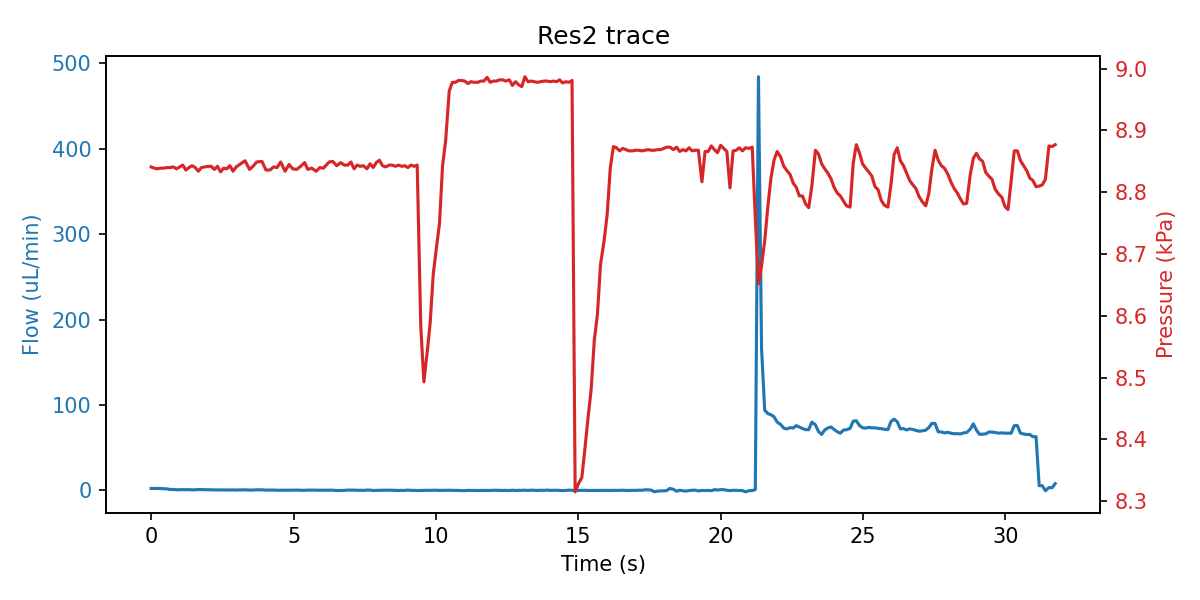

The data file committed next to this chart (first rows):
sep=; 
Time of day; Time (s); SF06_5: (); 4VM02: V1 state; V2 state; V3 state; V4 state; SPS_1: Volume (ul); 4AM01:  1:P15585 (kPa); 1:Comp. Temp (C); 
13:45:32; 0; 2.233; 3; 1; 1; 15; 49.36; 8.841; 20.81; 
13:45:32; 0.109; 2.233; 3; 1; 5; 15; 49.36; 8.839; 20.81; 
13:45:32; 0.218; 2.233; 3; 1; 5; 15; 49.37; 8.838; 20.81; 
13:45:32; 0.328; 2.233; 3; 1; 5; 15; 49.36; 8.839; 20.81; 
13:45:33; 0.437; 1.867; 3; 1; 5; 15; 49.37; 8.839; 20.81; 
13:45:33; 0.547; 1.867; 3; 1; 5; 15; 49.36; 8.840; 20.81; 
13:45:33; 0.656; 1.067; 7; 1; 2; 15; 49.36; 8.840; 20.81; 
13:45:33; 0.781; 1.067; 7; 1; 2; 15; 49.36; 8.841; 20.81; 
13:45:33; 0.89; 0.733; 7; 1; 2; 15; 49.36; 8.838; 20.81; 
13:45:33; 1; 0.733; 7; 1; 2; 15; 49.36; 8.841; 20.81; 
13:45:33; 1.109; 0.867; 7; 1; 2; 15; 49.36; 8.844; 20.81; 
13:45:33; 1.218; 0.767; 7; 1; 2; 15; 49.36; 8.836; 20.81; 
13:45:33; 1.328; 0.833; 7; 1; 2; 15; 49.36; 8.840; 20.81; 
13:45:34; 1.437; 0.600; 7; 1; 2; 15; 49.36; 8.843; 20.81; 
13:45:34; 1.547; 0.667; 1; 1; 2; 15; 49.36; 8.840; 20.81; 
13:45:34; 1.656; 0.967; 1; 1; 2; 15; 49.36; 8.834; 20.81; 
13:45:34; 1.765; 0.867; 1; 1; 2; 15; 49.37; 8.840; 20.81; 
13:45:34; 1.89; 0.867; 1; 1; 2; 15; 49.46; 8.841; 20.81; 
13:45:34; 2; 0.600; 1; 1; 2; 15; 49.89; 8.842; 20.81; 
13:45:34; 2.109; 0.600; 1; 1; 2; 15; 50.52; 8.842; 20.81; 
13:45:34; 2.218; 0.567; 1; 1; 2; 15; 51.9; 8.837; 20.81; 
13:45:34; 2.328; 0.567; 1; 1; 2; 15; 52.54; 8.842; 20.81; 
13:45:35; 2.437; 0.567; 1; 1; 2; 15; 53.07; 8.833; 20.81; 
13:45:35; 2.547; 0.500; 1; 1; 2; 15; 54.55; 8.839; 20.81; 
13:45:35; 2.656; 0.433; 1; 1; 2; 15; 55.39; 8.838; 20.81; 
13:45:35; 2.765; 0.433; 1; 1; 2; 15; 55.92; 8.843; 20.81; 
13:45:35; 2.875; 0.533; 1; 1; 2; 15; 57.3; 8.834; 20.81; 
13:45:35; 2.984; 0.400; 1; 1; 2; 15; 57.94; 8.841; 20.81; 
13:45:35; 3.297; 0.633; 1; 1; 2; 15; 58.88; 8.851; 20.81; 
13:45:36; 3.453; 0.367; 1; 1; 2; 15; 62.16; 8.837; 20.81; 
13:45:36; 3.578; 0.367; 1; 1; 2; 15; 62.68; 8.842; 20.81; 
13:45:36; 3.703; 0.667; 1; 1; 2; 15; 63.63; 8.849; 20.81; 
13:45:36; 3.89; 0.667; 1; 1; 2; 15; 64.58; 8.850; 20.81; 
13:45:36; 4.031; 0.333; 1; 1; 2; 15; 66.7; 8.836; 20.81; 
13:45:36; 4.172; 0.333; 1; 1; 2; 15; 67.86; 8.836; 20.81; 
13:45:36; 4.297; 0.367; 1; 1; 2; 15; 68.5; 8.841; 20.81; 
13:45:37; 4.422; 0.200; 1; 1; 2; 15; 69.34; 8.840; 20.81; 
13:45:37; 4.547; 0.200; 1; 1; 2; 15; 70.2; 8.849; 20.81; 
13:45:37; 4.703; 0.267; 1; 1; 2; 15; 71.99; 8.834; 20.81; 
13:45:37; 4.843; 0.200; 1; 1; 2; 15; 71.99; 8.845; 20.81; 
13:45:37; 4.968; 0.200; 1; 1; 2; 15; 73.35; 8.838; 20.81; 
13:45:37; 5.109; 0.333; 1; 1; 2; 15; 75.05; 8.837; 20.81; 
13:45:37; 5.25; 0.133; 1; 1; 2; 15; 75.79; 8.842; 20.81; 
13:45:38; 5.39; 0.133; 1; 1; 2; 15; 76.79; 8.848; 20.81; 
13:45:38; 5.5; 0.300; 1; 1; 2; 15; 77.69; 8.837; 20.81; 
13:45:38; 5.64; 0.300; 1; 1; 2; 15; 79.48; 8.839; 20.81; 
13:45:38; 5.797; 0.300; 1; 1; 2; 15; 80.39; 8.834; 20.81; 
13:45:38; 5.922; 0.167; 1; 1; 2; 15; 81.18; 8.840; 20.81; 
13:45:38; 6.047; 0.167; 1; 1; 2; 15; 82.34; 8.839; 20.81; 
13:45:38; 6.25; 0.233; 1; 1; 2; 15; 84.35; 8.849; 20.81; 
13:45:39; 6.375; 0.233; 1; 1; 2; 15; 85.42; 8.850; 20.81; 
13:45:39; 6.515; -0.133; 1; 1; 2; 15; 86.32; 8.843; 20.81; 
13:45:39; 6.656; -0.133; 1; 1; 2; 15; 87; 8.848; 20.81; 
13:45:39; 6.781; 0.000; 1; 1; 2; 15; 88.89; 8.844; 20.81; 
13:45:39; 6.906; 0.333; 1; 1; 2; 15; 90.03; 8.844; 20.81; 
13:45:39; 7.015; 0.333; 1; 1; 2; 15; 90.8; 8.849; 20.81; 
13:45:39; 7.125; 0.333; 1; 1; 2; 15; 91.34; 8.838; 20.81; 
13:45:39; 7.234; 0.067; 1; 1; 2; 15; 92.92; 8.844; 20.81; 
13:45:39; 7.343; 0.167; 1; 1; 2; 15; 93.55; 8.842; 20.81; 
... 220 more rows
